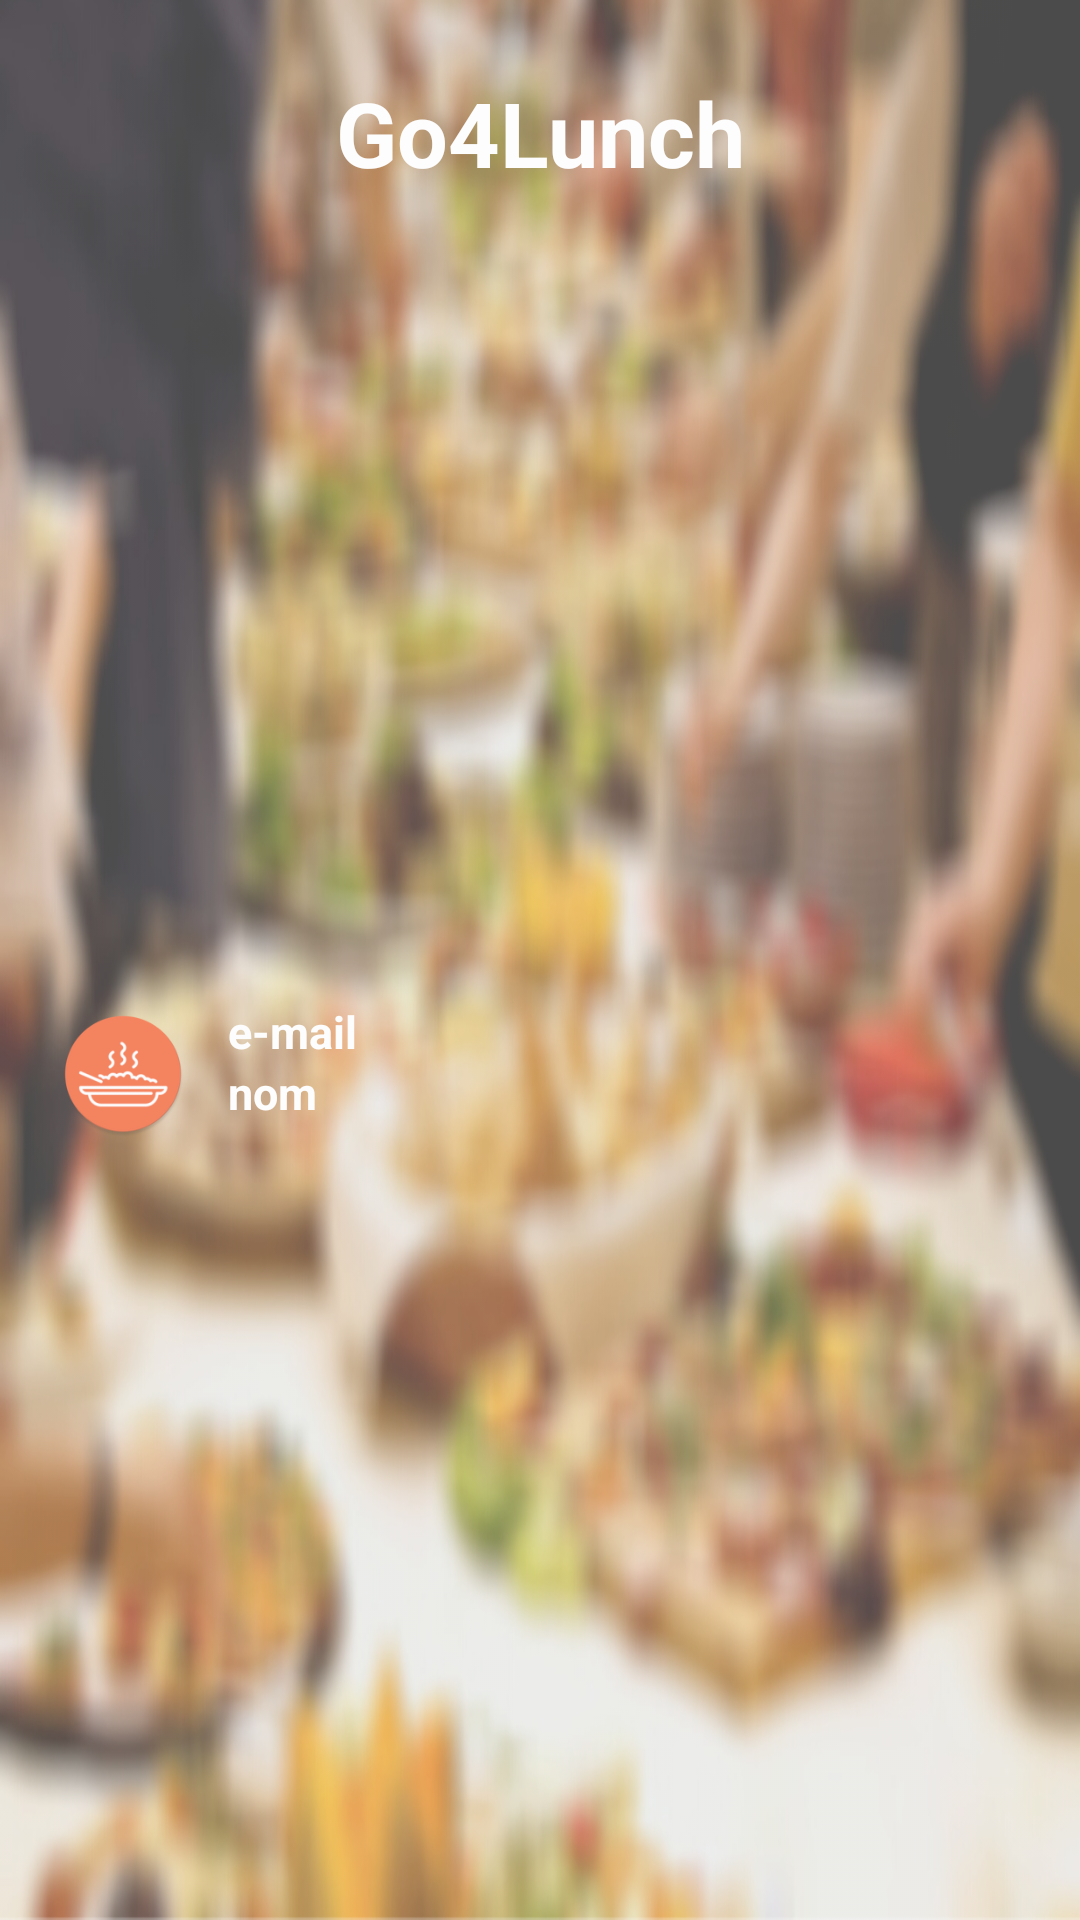

The Android layout XML behind this screen, and the referenced resources:
<!-- AndroidManifest.xml: application theme AppTheme -->
<!-- res/layout/nav_header.xml -->
<?xml version="1.0" encoding="utf-8"?>
<LinearLayout xmlns:android="http://schemas.android.com/apk/res/android"
    xmlns:app="http://schemas.android.com/apk/res-auto"
    android:layout_width="match_parent"
    android:layout_height="200dp"
    android:background="@drawable/buffet"
    android:gravity="bottom"
    android:orientation="vertical"
    android:paddingLeft="16dp"
    android:paddingTop="16dp"
    android:paddingRight="16dp"
    android:paddingBottom="16dp"
    android:theme="@style/ThemeOverlay.AppCompat.Dark"
    android:alpha="0.7">


<TextView
        android:layout_width="match_parent"
        android:layout_height="wrap_content"
        android:paddingTop="8dp"
        android:text="@string/app_name"
        android:textSize="30sp"
        android:textAlignment="center"
        android:textColor="@android:color/white"
        android:textStyle="bold"/>

    <LinearLayout
        android:layout_width="match_parent"
        android:layout_height="match_parent"
        android:orientation="horizontal"
        android:paddingTop="20dp">

        <ImageView
            android:id="@+id/ND_photo_imageView"
            android:layout_width="50dp"
            android:layout_height="50dp"
            android:paddingTop="8dp"
            android:layout_gravity="center"
            app:srcCompat="@mipmap/ic_launcher_round"
            />

        <LinearLayout
            android:layout_width="match_parent"
            android:layout_height="match_parent"
            android:orientation="vertical"
            android:gravity="center_vertical"
            android:paddingStart="10dp">
            <TextView
                android:id="@+id/ND_name_textView"
                android:layout_width="wrap_content"
                android:layout_height="wrap_content"
                android:text="@string/email"
                android:textStyle="bold"
                android:textColor="@android:color/white"
                android:textSize="15sp"/>
            <TextView
                android:id="@+id/ND_email_textView"
                android:layout_width="wrap_content"
                android:layout_height="wrap_content"
                android:text="@string/username"
                android:textStyle="bold"
                android:textColor="@android:color/white"
                android:textSize="15sp"
                />
        </LinearLayout>

    </LinearLayout>

</LinearLayout>
<!-- resources referenced by this layout -->
<resources>
  <!-- drawable buffet: png bitmap (drawable, 996040 bytes) -->
  <!-- mipmap ic_launcher_round: png bitmap (mipmap-hdpi, 3918 bytes) -->
  <string name="app_name">Go4Lunch</string>
  <string name="email">"e-mail "</string>
  <string name="username">"nom"</string>
  <style name="AppTheme" parent="Theme.AppCompat.Light.NoActionBar">
          
          <item name="colorPrimary">@color/orange</item>
          <item name="colorPrimaryDark">@color/orangeDark</item>
          <item name="colorAccent">@color/orangeAccent</item>
      </style>
  <color name="orange">#F4511E</color>
  <color name="orangeDark">#BF360C</color>
  <color name="orangeAccent">#FF8A65</color>
</resources>
